Image classification data set "tea sickness dataset" (Hews99vi/Tea-diseases-Detection-model on GitHub). Class labels (8): anthracnose, algal leaf, bird eye spot, brown blight, gray light, healthy, red leaf spot, white spot.

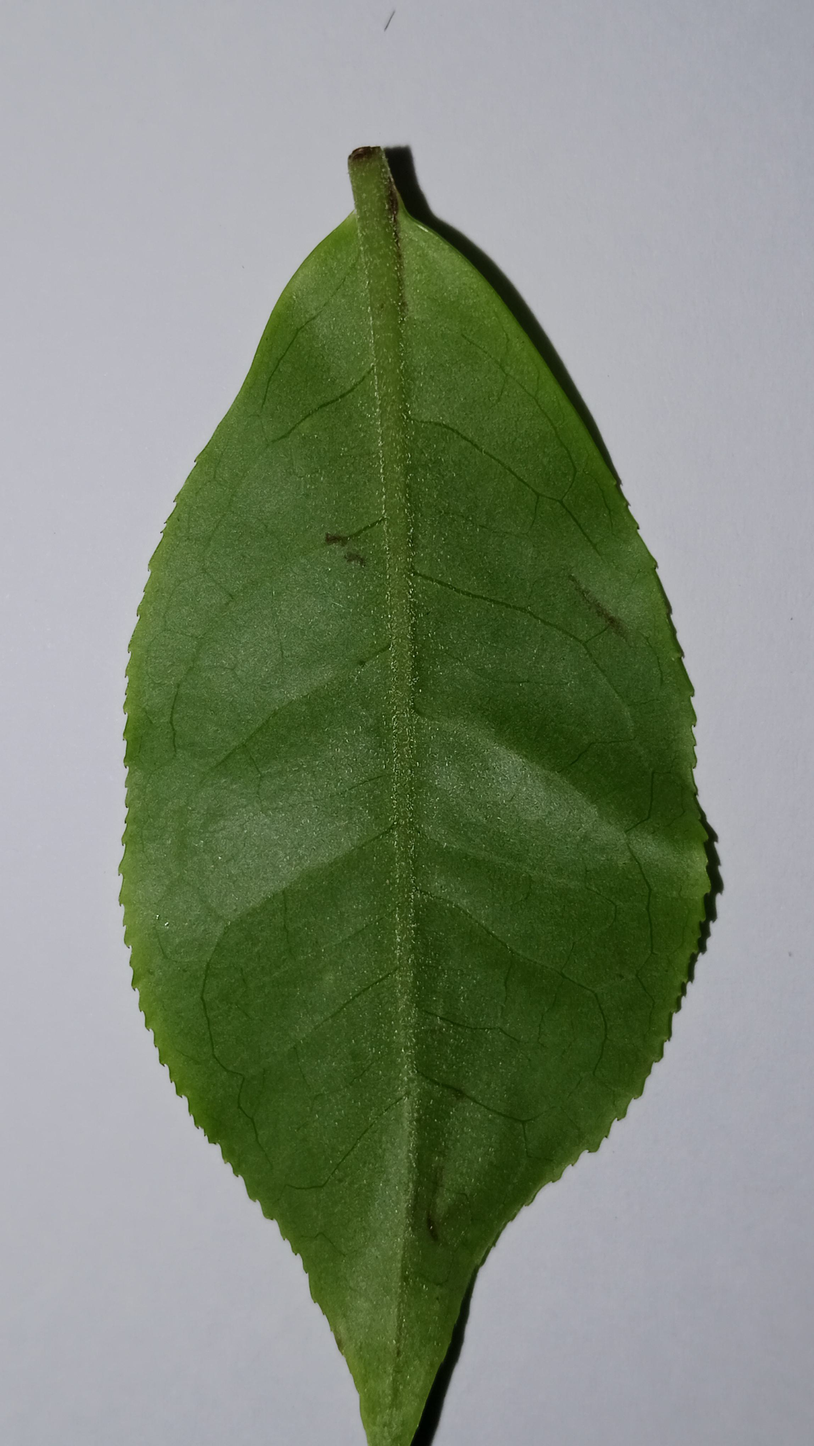
Label: healthy

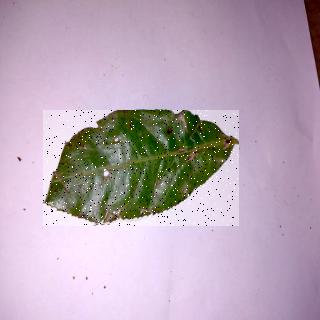
Label: bird eye spot

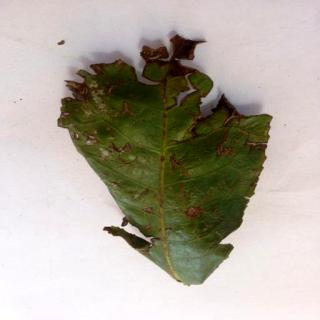
Label: algal leaf

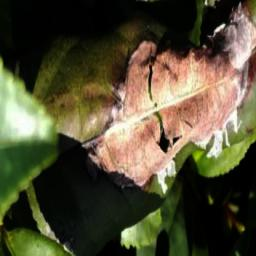
Label: gray light

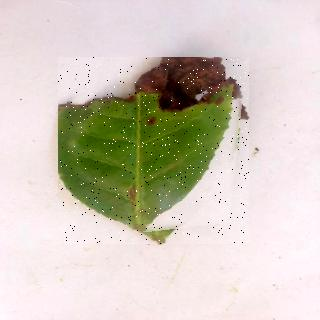
Label: brown blight

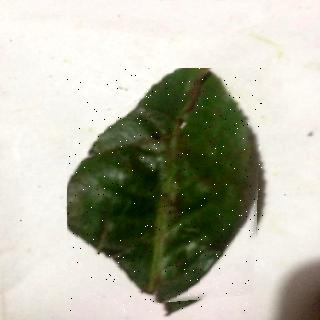
Label: red leaf spot
